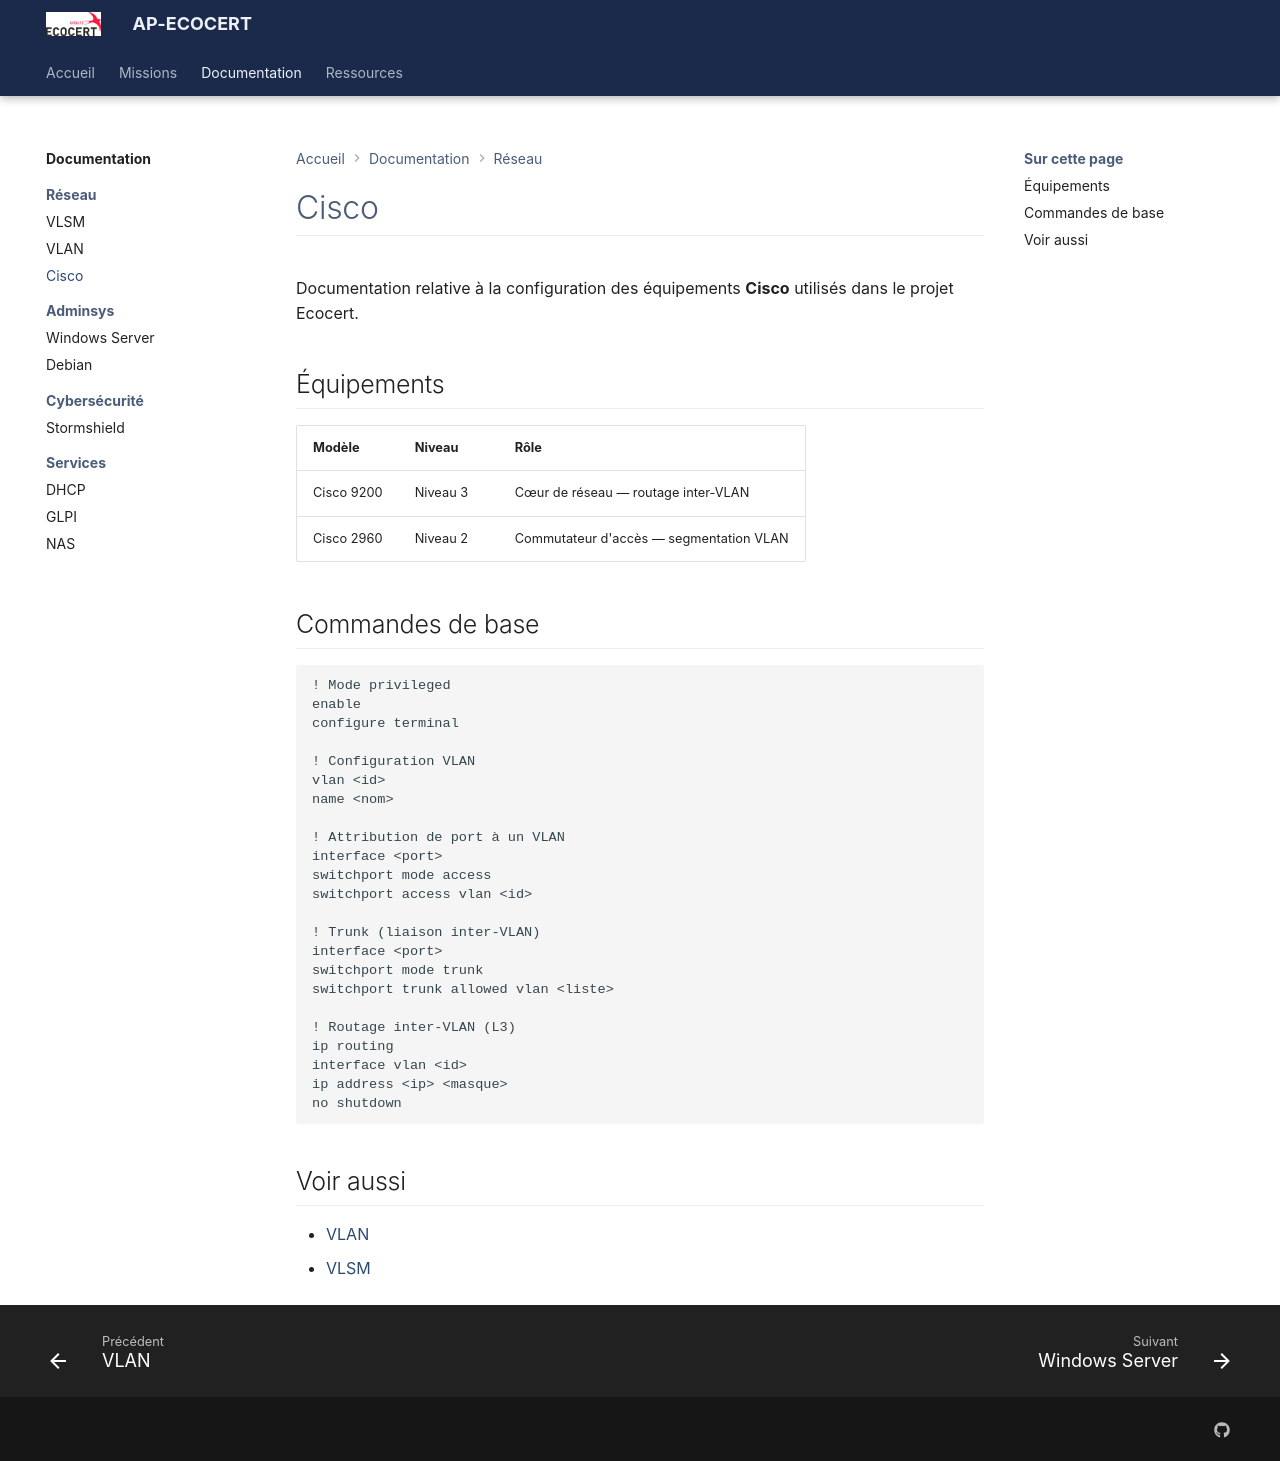

repository: Azuneer/AP-Ecocert · page: documentation/reseau/cisco/index.html · generator: mkdocs

# Cisco

Documentation relative à la configuration des équipements **Cisco** utilisés dans le projet Ecocert.

## Équipements

| Modèle | Niveau | Rôle |
|--------|--------|------|
| Cisco 9200 | Niveau 3 | Cœur de réseau — routage inter-VLAN |
| Cisco 2960 | Niveau 2 | Commutateur d'accès — segmentation VLAN |

## Commandes de base

```cisco
! Mode privileged
enable
configure terminal

! Configuration VLAN
vlan <id>
name <nom>

! Attribution de port à un VLAN
interface <port>
switchport mode access
switchport access vlan <id>

! Trunk (liaison inter-VLAN)
interface <port>
switchport mode trunk
switchport trunk allowed vlan <liste>

! Routage inter-VLAN (L3)
ip routing
interface vlan <id>
ip address <ip> <masque>
no shutdown
```

## Voir aussi

- [VLAN](vlan.md)
- [VLSM](vlsm.md)
